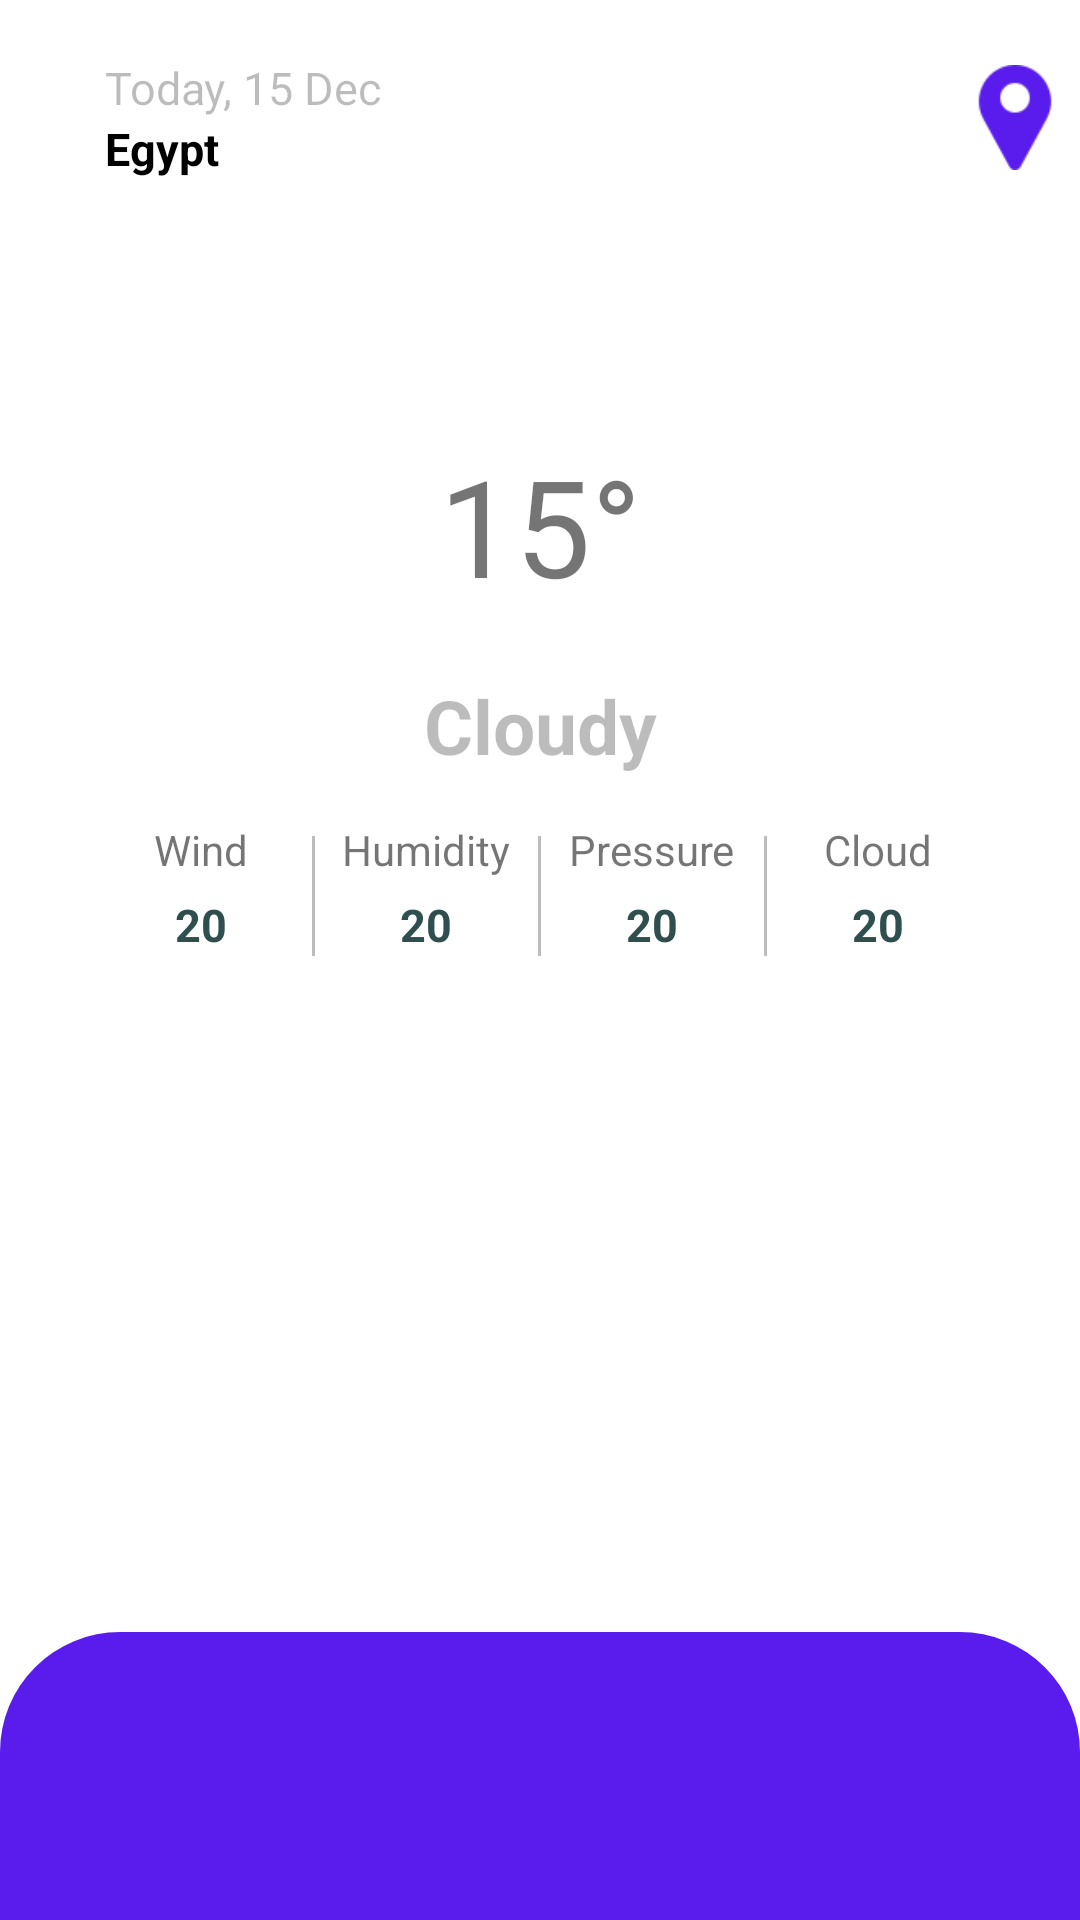

Reconstruct the res/layout file that produces this screen, plus the resources it refers to.
<!-- AndroidManifest.xml: application theme Theme.WeatherForcast -->
<!-- res/layout/fragment_home.xml -->
<?xml version="1.0" encoding="utf-8"?>
<androidx.coordinatorlayout.widget.CoordinatorLayout
    xmlns:android="http://schemas.android.com/apk/res/android"
    xmlns:app="http://schemas.android.com/apk/res-auto"
    xmlns:tools="http://schemas.android.com/tools"
    android:layout_height="match_parent"
    android:layout_width="match_parent"
    tools:context=".ui.weather.CurrentWeatherFragment"
    android:orientation="vertical">

 <androidx.constraintlayout.widget.ConstraintLayout
     android:id="@+id/linearLayout2"
     android:layout_width="match_parent"
     android:layout_height="wrap_content"
     android:layout_marginTop="4dp"
     android:paddingLeft="20dp"
     android:paddingTop="15dp">


  <LinearLayout
      android:id="@+id/linearLayout3"
      android:layout_width="298dp"
      android:layout_height="40dp"
      android:orientation="vertical"
      app:layout_constraintStart_toStartOf="parent"
      app:layout_constraintTop_toTopOf="parent">

   <TextView
       android:id="@+id/date"
       android:layout_width="wrap_content"
       android:layout_height="wrap_content"
       android:paddingLeft="15dp"
       android:paddingRight="15dp"
       android:text="Today, 15 Dec"
       android:textColor="@color/colorTransparent"
       android:textSize="15sp" />

   <TextView
       android:id="@+id/location"
       android:layout_width="wrap_content"
       android:layout_height="wrap_content"
       android:paddingLeft="15dp"
       android:paddingRight="15dp"
       android:text="Egypt"
       android:textColor="@color/black"
       android:textSize="15sp"
       android:textStyle="bold" />


  </LinearLayout>

  <ImageView
      android:id="@+id/open_location_list"
      android:layout_width="40dp"
      android:layout_height="35dp"
      android:src="@drawable/pin"
      app:layout_constraintBottom_toBottomOf="parent"
      app:layout_constraintEnd_toEndOf="parent"
      app:layout_constraintHorizontal_bias="0.15"
      app:layout_constraintStart_toEndOf="@+id/linearLayout3"
      app:layout_constraintTop_toTopOf="parent" />

 </androidx.constraintlayout.widget.ConstraintLayout>

 <LinearLayout
     android:layout_width="match_parent"
     android:layout_height="wrap_content"
     android:layout_marginTop="100dp"
     android:gravity="center_horizontal"
     android:orientation="vertical">
  <LinearLayout
      android:layout_width="match_parent"
      android:layout_height="120dp"
      android:layout_marginTop="5dp"
      android:orientation="vertical">
   <ImageView
       android:id="@+id/imageView_condition_icon"
       android:layout_width="50dp"
       android:layout_height="40dp"
       android:layout_gravity="center_horizontal"
       android:src="@drawable/c"
       android:layout_marginLeft="70dp"
       />
   <TextView
       android:id="@+id/textView_temp"
       android:layout_width="wrap_content"
       android:layout_height="wrap_content"
       android:layout_gravity="center_horizontal"
       android:text="15°"
       android:textSize="45sp"
       />
  </LinearLayout>
  <TextView
      android:id="@+id/textView_condition"
      android:layout_width="312dp"
      android:layout_height="wrap_content"
      android:gravity="center_horizontal"
      android:text="Cloudy"
      android:textColor="@color/colorTransparent"
      android:textStyle="bold"
      android:textSize="25sp" />
  <LinearLayout
      android:layout_width="300dp"
      android:layout_height="50dp"
      android:layout_marginTop="15dp"
      android:orientation="horizontal"
      android:weightSum="4">
   <LinearLayout
       android:layout_width="0dp"
       android:layout_height="match_parent"
       android:layout_weight="1"
       android:weightSum="2"
       android:orientation="vertical">

    <TextView
        android:layout_width="wrap_content"
        android:layout_height="wrap_content"
        android:layout_gravity="center"
        android:layout_weight="1"
        android:text="@string/wind" />
    <TextView
        android:id="@+id/textView_wind"
        android:layout_width="wrap_content"
        android:layout_weight="1"
        android:layout_height="wrap_content"
        android:layout_gravity="center"
        android:textColor="@color/dark_slate_gray"
        android:textStyle="bold"
        android:textSize="15dp"
        android:text="20"/>

   </LinearLayout>
   <TextView
       android:layout_width="1dp"
       android:layout_height="40dp"
       android:layout_gravity="center_vertical"
       android:background="@color/colorTransparent" />
   <LinearLayout
       android:layout_width="0dp"
       android:layout_height="match_parent"
       android:weightSum="2"
       android:layout_weight="1"
       android:orientation="vertical">

    <TextView
        android:layout_width="wrap_content"
        android:layout_height="wrap_content"
        android:layout_gravity="center"
        android:layout_weight="1"
        android:text="@string/humidity" />
    <TextView
        android:id="@+id/textView_humidity"
        android:layout_width="wrap_content"
        android:layout_height="wrap_content"
        android:layout_gravity="center"
        android:layout_weight="1"
        android:textColor="@color/dark_slate_gray"
        android:textStyle="bold"
        android:textSize="15dp"
        android:text="20"/>
   </LinearLayout>
   <TextView
       android:layout_width="1dp"
       android:layout_height="40dp"
       android:layout_gravity="center_vertical"
       android:background="@color/colorTransparent"
       />
   <LinearLayout
       android:layout_width="0dp"
       android:layout_height="match_parent"
       android:layout_weight="1"
       android:weightSum="2"
       android:orientation="vertical">

    <TextView
        android:layout_width="wrap_content"
        android:layout_height="wrap_content"
        android:layout_gravity="center"
        android:layout_weight="1"
        android:text="@string/pressure" />
    <TextView
        android:id="@+id/textView_pressure"
        android:layout_width="wrap_content"
        android:layout_height="wrap_content"
        android:layout_gravity="center"
        android:layout_weight="1"
        android:textColor="@color/dark_slate_gray"
        android:textStyle="bold"
        android:textSize="15dp"
        android:text="20"/>
   </LinearLayout>
   <TextView
       android:layout_width="1dp"
       android:layout_height="40dp"
       android:layout_gravity="center_vertical"
       android:background="@color/colorTransparent" />
   <LinearLayout
       android:layout_width="0dp"
       android:weightSum="2"
       android:layout_weight="1"
       android:layout_height="match_parent"
       android:orientation="vertical">

    <TextView
        android:layout_width="wrap_content"
        android:layout_height="wrap_content"
        android:layout_gravity="center"
        android:layout_weight="1"
        android:text="@string/cloud" />
    <TextView
        android:id="@+id/textView_cloud"
        android:layout_width="wrap_content"
        android:layout_height="wrap_content"
        android:layout_gravity="center"
        android:layout_weight="1"
        android:textColor="@color/dark_slate_gray"
        android:textStyle="bold"
        android:textSize="15dp"
        android:text="20"/>
   </LinearLayout>


  </LinearLayout>

  <androidx.recyclerview.widget.RecyclerView
      android:layout_width="match_parent"
      android:layout_height="wrap_content"
      android:layout_marginTop="15dp"
      android:id="@+id/recycler_view"/>
 </LinearLayout>

 <FrameLayout
     android:id="@+id/sheet"
     android:layout_width="match_parent"
     android:layout_height="wrap_content"
     app:layout_behavior="com.google.android.material.bottomsheet.BottomSheetBehavior"
     android:background="@drawable/rounded"
     android:paddingTop="6dp"
     android:paddingLeft="10dp"
     android:paddingRight="10dp"
     android:paddingBottom="70dp">
  <ImageView
      android:layout_width="70dp"
      android:layout_height="wrap_content"
      android:src="@drawable/ic_baseline_remove_24"
      android:scaleType="centerCrop"
      android:layout_gravity="center|top"
      />

  <androidx.recyclerview.widget.RecyclerView
      android:layout_width="match_parent"
      android:layout_height="match_parent"
      android:layout_marginTop="20dp"
      android:id="@+id/daily_recycler_view"/>


 </FrameLayout>

</androidx.coordinatorlayout.widget.CoordinatorLayout>
<!-- resources referenced by this layout -->
<resources>
  <color name="black">#FF000000</color>
  <color name="colorTransparent">#43000000</color>
  <color name="dark_slate_gray">#2F4F4F</color>
  <!-- drawable pin: png bitmap (drawable-v24, 3233 bytes) -->
  <!-- drawable rounded (drawable) -->
  <?xml version="1.0" encoding="utf-8"?>
  <shape xmlns:android="http://schemas.android.com/apk/res/android">
      <solid android:color="@color/pColor"></solid>
      <corners android:topLeftRadius="40dp" android:topRightRadius="40dp"/>
  </shape>
  <string name="cloud">Cloud</string>
  <string name="humidity">Humidity</string>
  <string name="pressure">Pressure</string>
  <string name="wind">Wind</string>
  <style name="Theme.WeatherForcast" parent="Theme.MaterialComponents.DayNight.NoActionBar">
          
          <item name="colorPrimary">@color/purple_500</item>
          <item name="colorPrimaryVariant">@color/purple_500</item>
          <item name="colorOnPrimary">@color/white</item>
          
          <item name="colorSecondary">@color/teal_200</item>
          <item name="colorSecondaryVariant">@color/teal_700</item>
          <item name="colorOnSecondary">@color/black</item>
          
          <item name="android:statusBarColor" tools:targetApi="l">?attr/colorPrimaryVariant</item>
          
      </style>
  <color name="pColor">#5A1CEC</color>
  <color name="purple_500">#FF6200EE</color>
  <color name="white">#FFFFFFFF</color>
  <color name="teal_200">#FF03DAC5</color>
  <color name="teal_700">#FF018786</color>
</resources>
